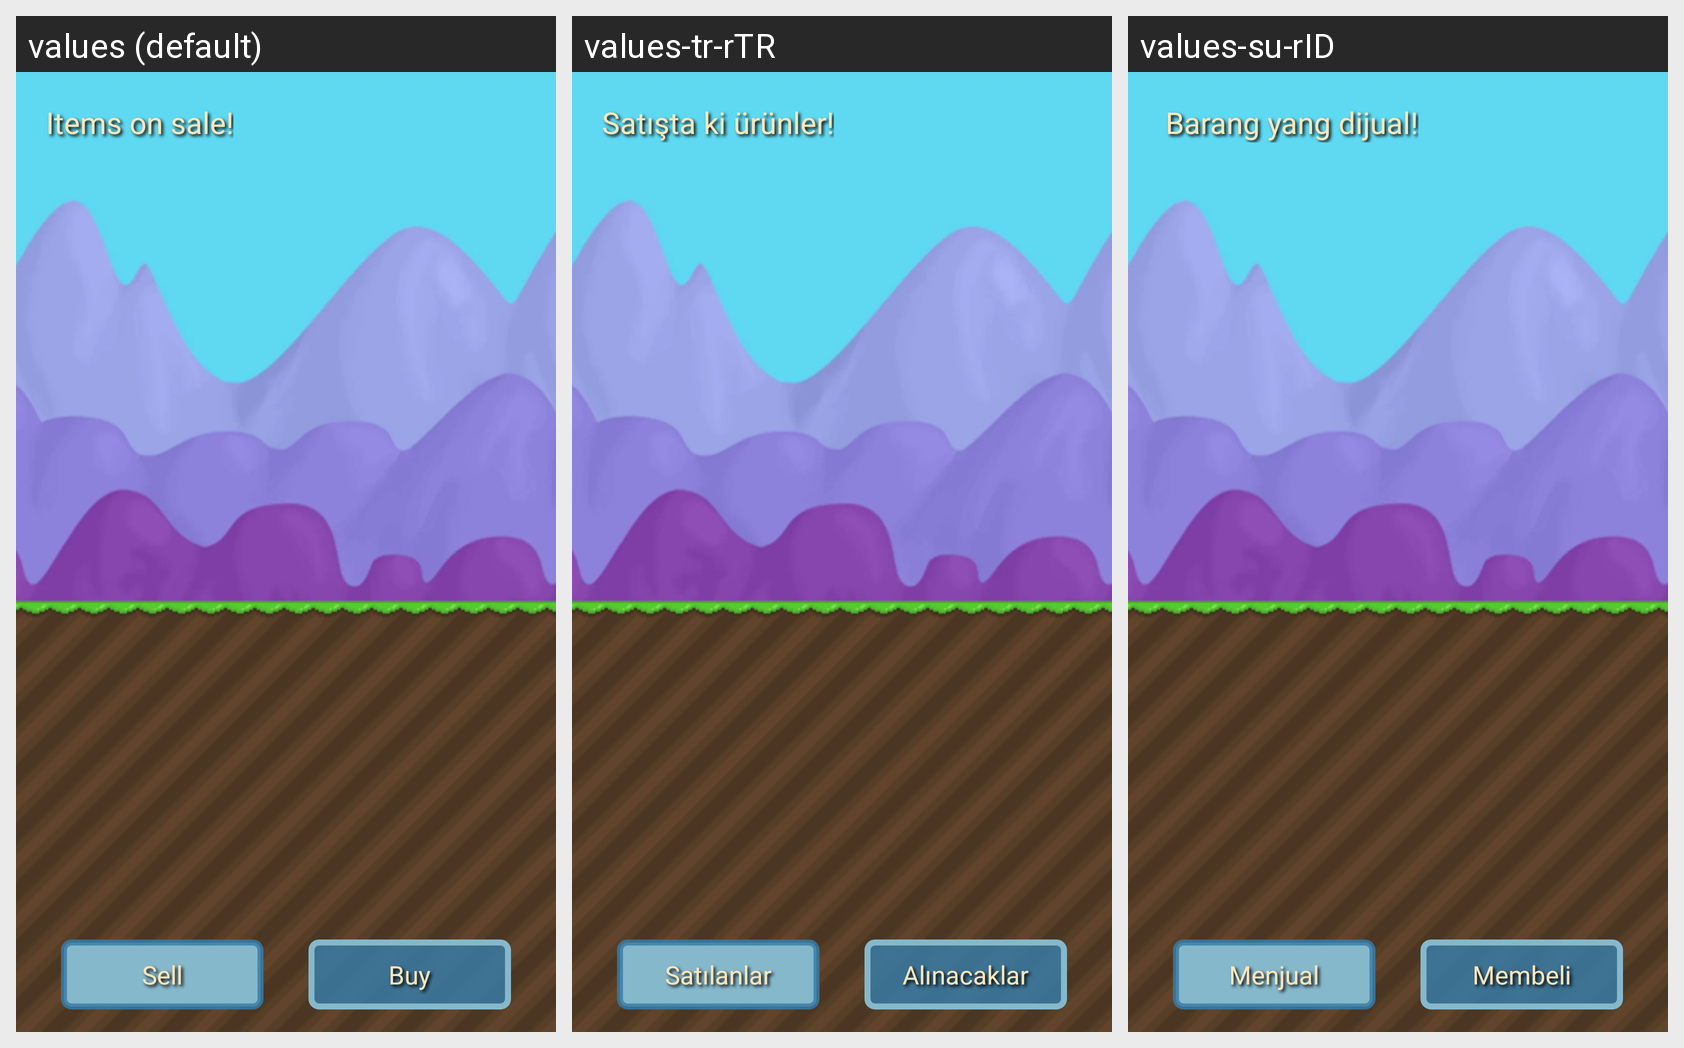

For this localized Android screen grid, give each drawn string resource with its value in every locale shown.
Android screen res/layout/fragment_categories_shower.xml rendered under 3 locales, left to right: values (default), values-tr-rTR, values-su-rID. Device: Nexus 5 (rendered at 1080×1920; each locale shown at half size, 540×960, under a caption strip naming it); theme Theme.GrowtopiaMarketplace.
Strings drawn on this screen, with the default value and each locale's value (text and hints the layout hard-codes, and strings that could not be matched under every locale, appear in the picture but are not listed):

itemonsale
  values: Items on sale!
  values-tr-rTR: Satışta ki ürünler!
  values-su-rID:  Barang yang dijual!

Sell
  values: Sell
  values-tr-rTR: Satılanlar
  values-su-rID: Menjual

Buy
  values: Buy
  values-tr-rTR: Alınacaklar
  values-su-rID: Membeli
